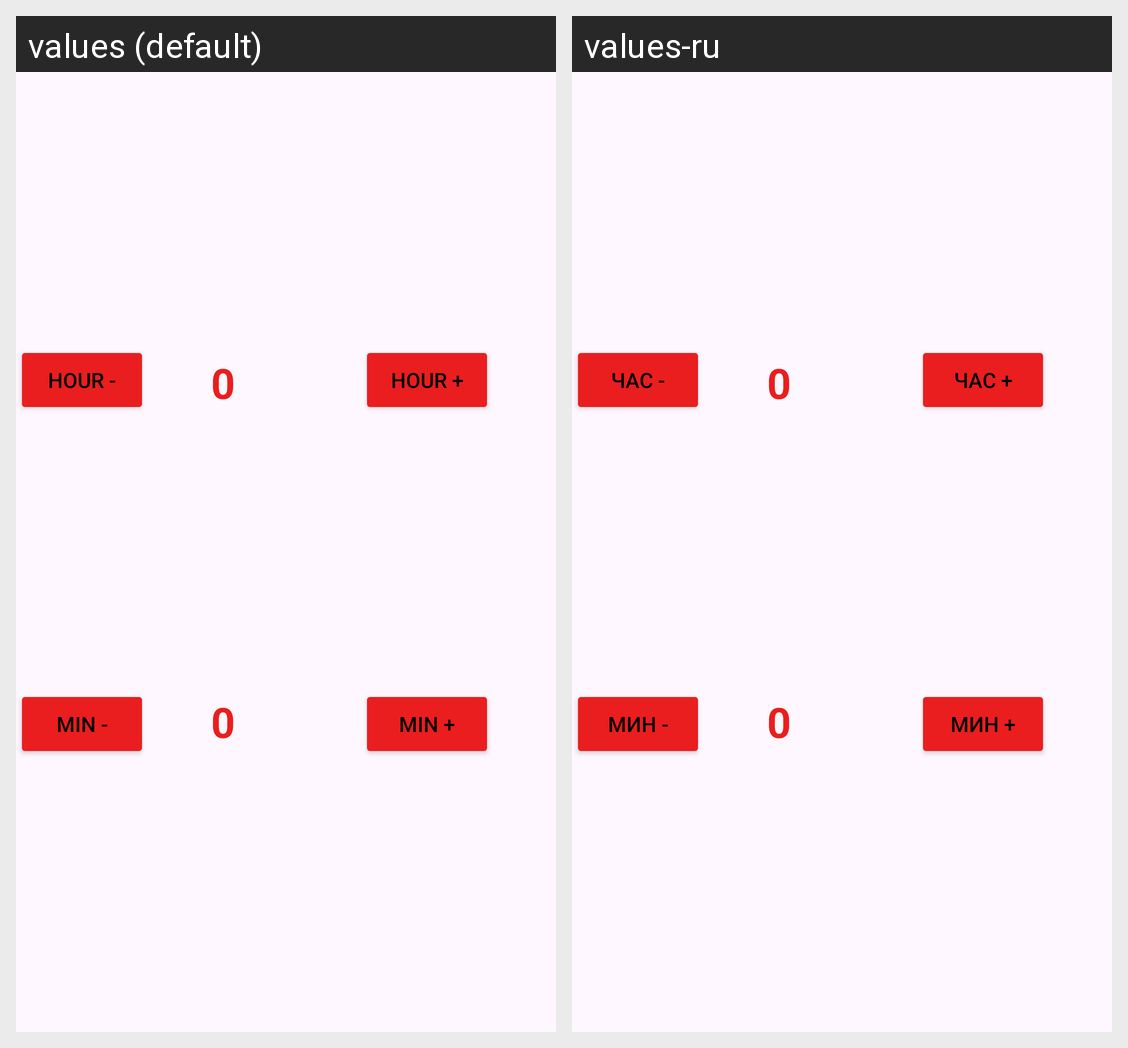

Translations of the strings shown on this Android screen, per locale in the grid:
Android screen res/layout/counter_widget.xml rendered under 2 locales, left to right: values (default), values-ru. Device: Nexus 5 (rendered at 1080×1920; each locale shown at half size, 540×960, under a caption strip naming it); theme Theme.SmartAlarm.
Strings drawn on this screen, with the default value and each locale's value (text and hints the layout hard-codes, and strings that could not be matched under every locale, appear in the picture but are not listed):

hour_minus
  values: Hour -
  values-ru: Час -

hour_plus
  values: Hour +
  values-ru: Час +

min_minus
  values: Min -
  values-ru: Мин -

min_plus
  values: Min +
  values-ru: Мин +
